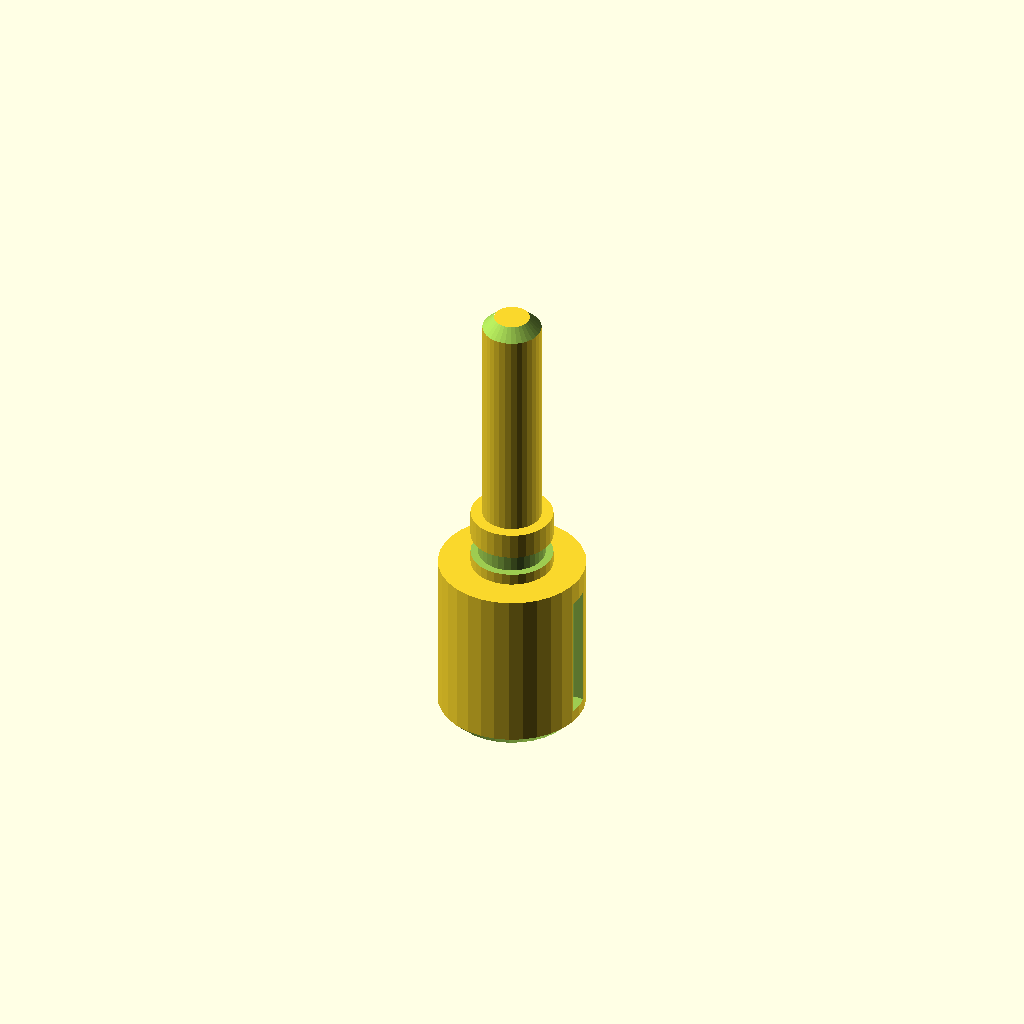
Cell 1 — every parameter at its default value.
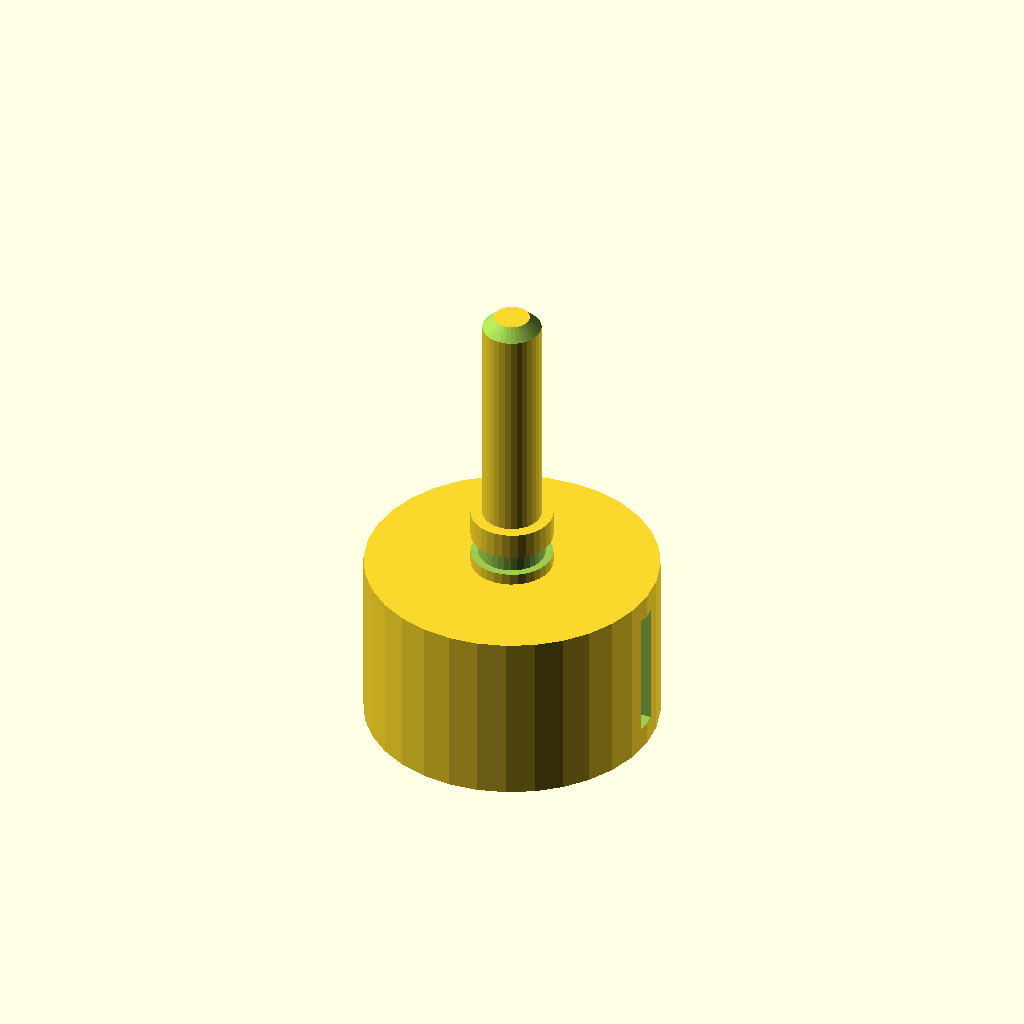
Cell 2 — d1 set to 50, the other parameters unchanged.
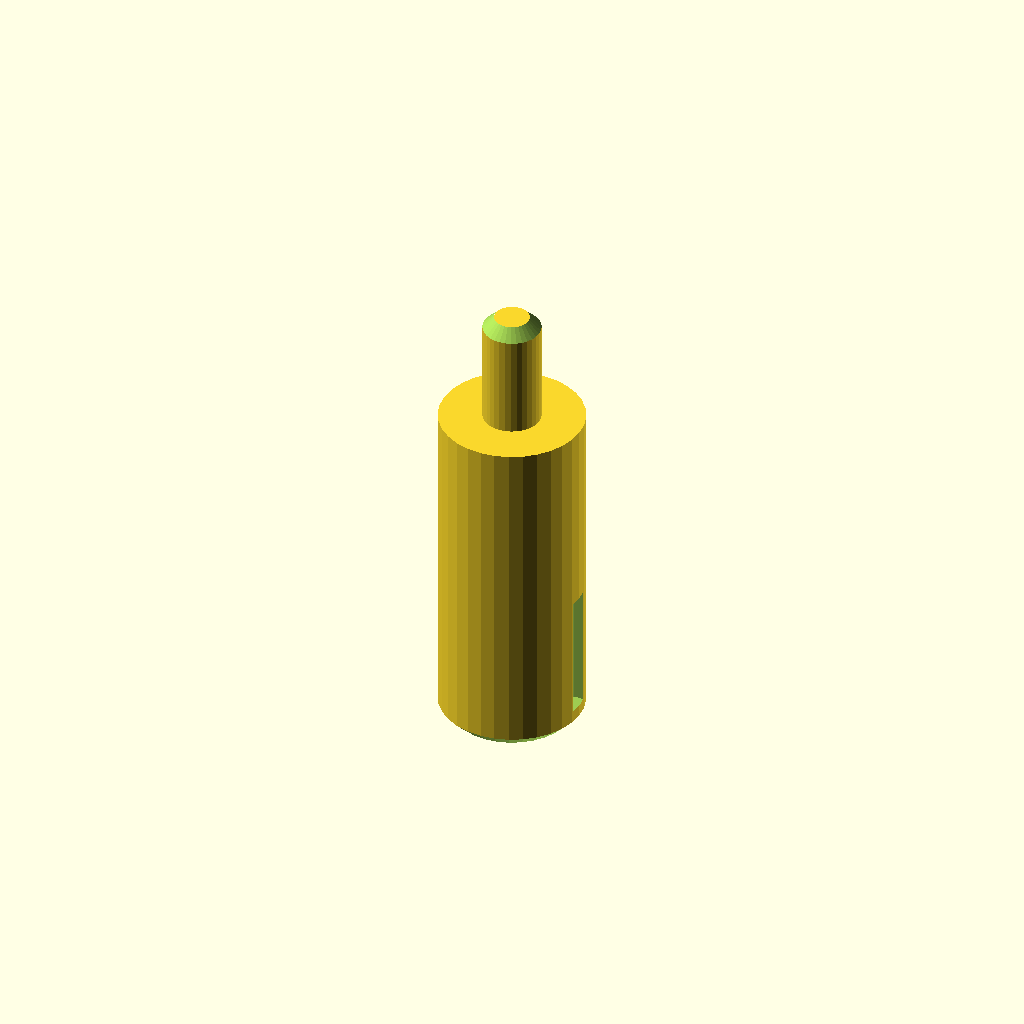
Cell 3 — len1 set to 60, the other parameters unchanged.
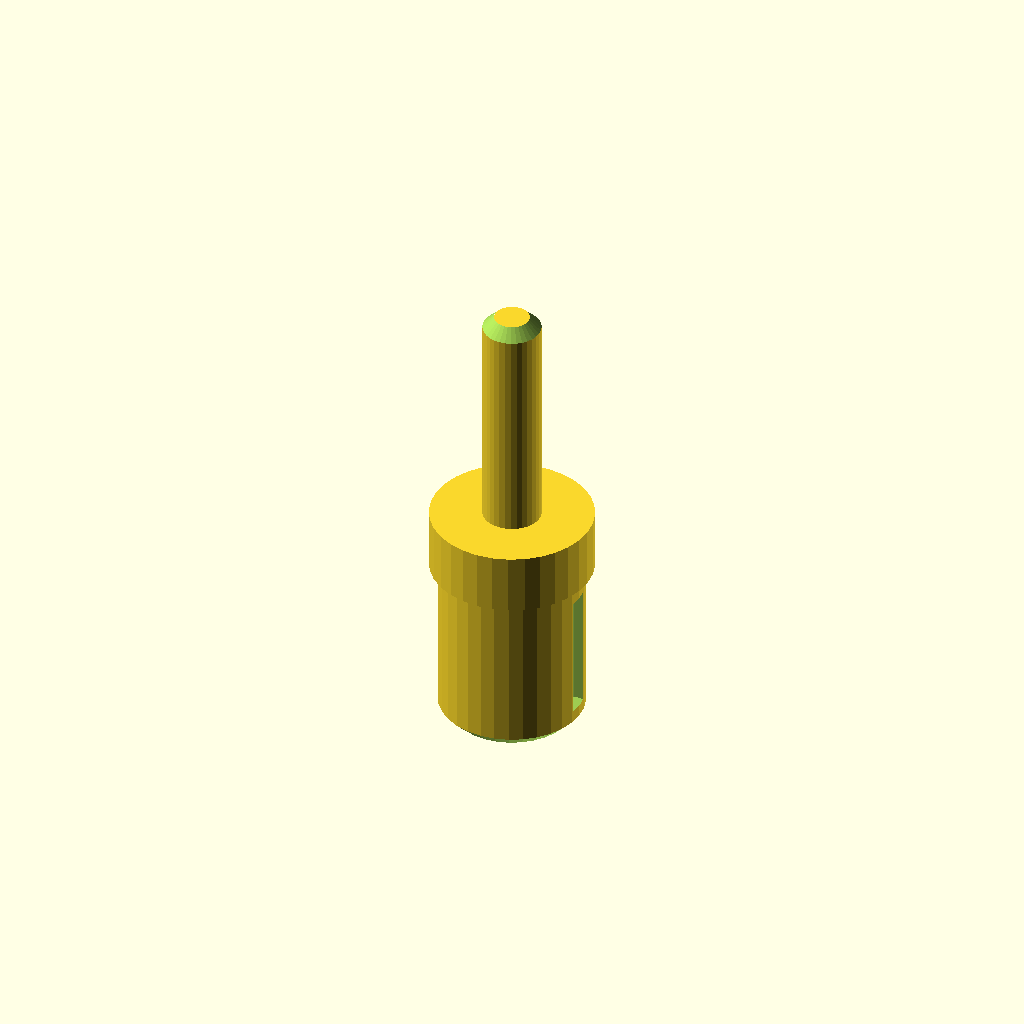
Cell 4 — d2 set to 28, the other parameters unchanged.
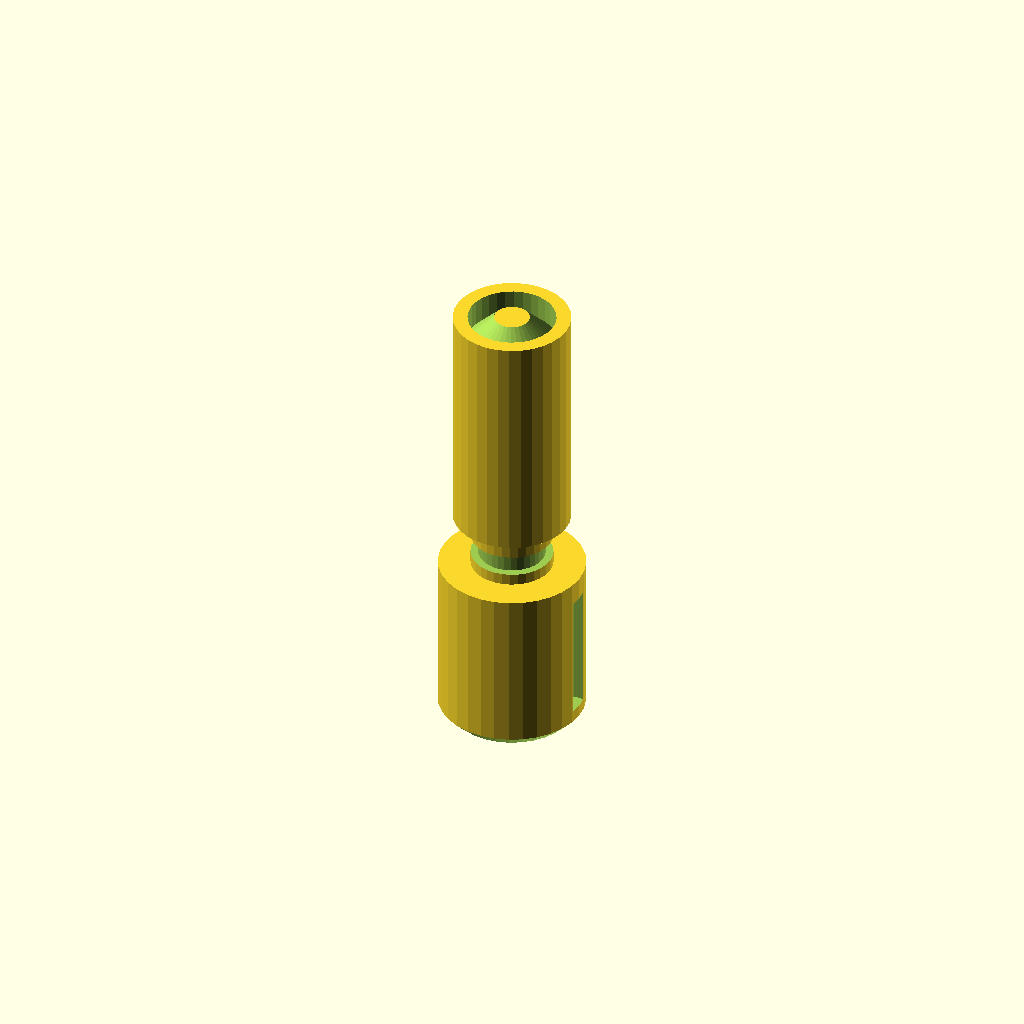
Cell 5: the same model with d3 = 20.
One fixed orthographic camera (rotation 55°, 0°, 25°; colour scheme Cornfield) for every cell.
Source of the model, optional_data/data/gen2/shafts/part_0006.scad:
$fn = 32;

// ----------------------------------------------------------------------
// Stepped shaft: diameters 25, 14, 10 mm, 80 mm long
// ----------------------------------------------------------------------

// --- parameters (mm) ---
d1 = 25;                  // step 1 diameter
len1 = 30;                // step 1 length
d2 = 14;                  // step 2 diameter
len2 = 10;                // step 2 length
d3 = 10;                  // step 3 diameter
len3 = 40;                // step 3 length
total = 80;               // overall length
chamfer = 2;              // end chamfer
groove_r = 7;             // groove radius
groove_z = 32;            // groove position from the end
groove_w = 3.5;           // groove width
groove_d = 1.3;           // groove depth
key_w = 4;                // keyway width
key_d = 2;                // keyway depth
key_len = 22;             // keyway length
key_z = 4;                // keyway start along the shaft

difference() {
  /* turned body: stacked cylinders, every step sunk into the bigger one */
  union() {
    cylinder(h = len1, d = d1);
    translate([0, 0, 29.6]) cylinder(h = 10.4, d = d2);
    translate([0, 0, 39.6]) cylinder(h = 40.4, d = d3);
  }
  /* bottom chamfer ring cut */
  rotate_extrude() translate([10.5, -2.5]) polygon([[0, 0], [4.5, 0], [4.5, 7], [0, 2.5]]);
  /* top chamfer ring cut */
  rotate_extrude() translate([3, 80]) polygon([[0, 0], [4.5, -4.5], [4.5, 2.5], [0, 2.5]]);
  /* circlip groove just behind the shoulder */
  rotate_extrude() translate([groove_r - groove_d, groove_z]) square([groove_d + 2.5, groove_w]);
  /* keyway milled along the first step */
  translate([d1 / 2 - key_d, -key_w / 2, key_z]) cube([key_d + 2.5, key_w, key_len]);
}
Customizer parameters (derived from the source; name, type, default, range or options):
d1: number, default 25
len1: number, default 30
d2: number, default 14
len2: number, default 10
d3: number, default 10
len3: number, default 40
total: number, default 80
chamfer: number, default 2
groove_r: number, default 7
groove_z: number, default 32
groove_w: number, default 3.5
groove_d: number, default 1.3
key_w: number, default 4
key_d: number, default 2
key_len: number, default 22
key_z: number, default 4
